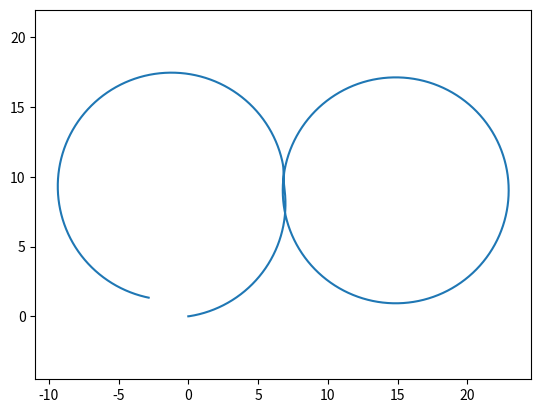

Python code for this plot:
import numpy as np
import matplotlib.pyplot as plt
import matplotlib.image as mpimg

class Bicycle:
    def __init__(self):
        self.long_pos = 0
        self.lateral_pos = 0
        self.steering_angle = 0
        self.heading_angle = 0
        self.slip_angle = 0
        self.time_stamp = 10e-3
        self.wheelbase = 2
        self.rear_distance = 1.2
        self.steering_angle_rate_max = 1.22
    
    def reset(self):
        self.long_pos = 0
        self.lateral_pos = 0
        self.steering_angle = 0
        self.heading_angle = 0
        self.slip_angle = 0

    def step(self, velocity, steering_angle_rate):

        self.long_velocity = velocity*np.cos(self.heading_angle + self.slip_angle)
        self.lateral_velocity = velocity*np.sin(self.heading_angle + self.slip_angle)
        self.angular_velocity = (velocity/self.wheelbase)*np.cos(self.slip_angle)*np.tan(self.steering_angle)

        self.steering_angle_rate = steering_angle_rate
        self.slip_angle = np.arctan(self.rear_distance * np.tan(self.steering_angle) / self.wheelbase)

        self.long_pos += self.long_velocity * self.time_stamp
        self.lateral_pos += self.lateral_velocity * self.time_stamp
        self.heading_angle += self.angular_velocity * self.time_stamp
        self.steering_angle += self.steering_angle_rate * self.time_stamp

model = Bicycle()

end_time = 30 # seconds
turning_radius = 8 # meters
turning_angle = 0.993*np.arctan(model.wheelbase/turning_radius)
model.steering_angle = turning_angle

t_data = np.arange(0,end_time,model.time_stamp)
x_data = np.zeros_like(t_data)
y_data = np.zeros_like(t_data)

#velocity = np.zeros_like(t_data)
#velocity[:] = 2*2*np.pi*turning_radius/end_time
velocity = 2*2*np.pi*turning_radius/end_time

for i in range(x_data.shape[0]):
    if i <= x_data.shape[0]/8:
        x_data[i] = model.long_pos
        y_data[i] = model.lateral_pos
        if model.steering_angle < turning_angle:
            model.step(velocity, model.steering_angle_rate_max)
        else:
            model.step(velocity, 0)

    elif i <= x_data.shape[0]*5.1/8:
        x_data[i] = model.long_pos
        y_data[i] = model.lateral_pos
        if model.steering_angle > -turning_angle:
            model.step(velocity, -model.steering_angle_rate_max)
        else:
            model.step(velocity, 0)
    
    else:
        x_data[i] = model.long_pos
        y_data[i] = model.lateral_pos
        if model.steering_angle < turning_angle:
            model.step(velocity, model.steering_angle_rate_max)
        else:
            model.step(velocity, 0)
    

plt.axis('equal')
plt.plot(x_data, y_data)
plt.show()